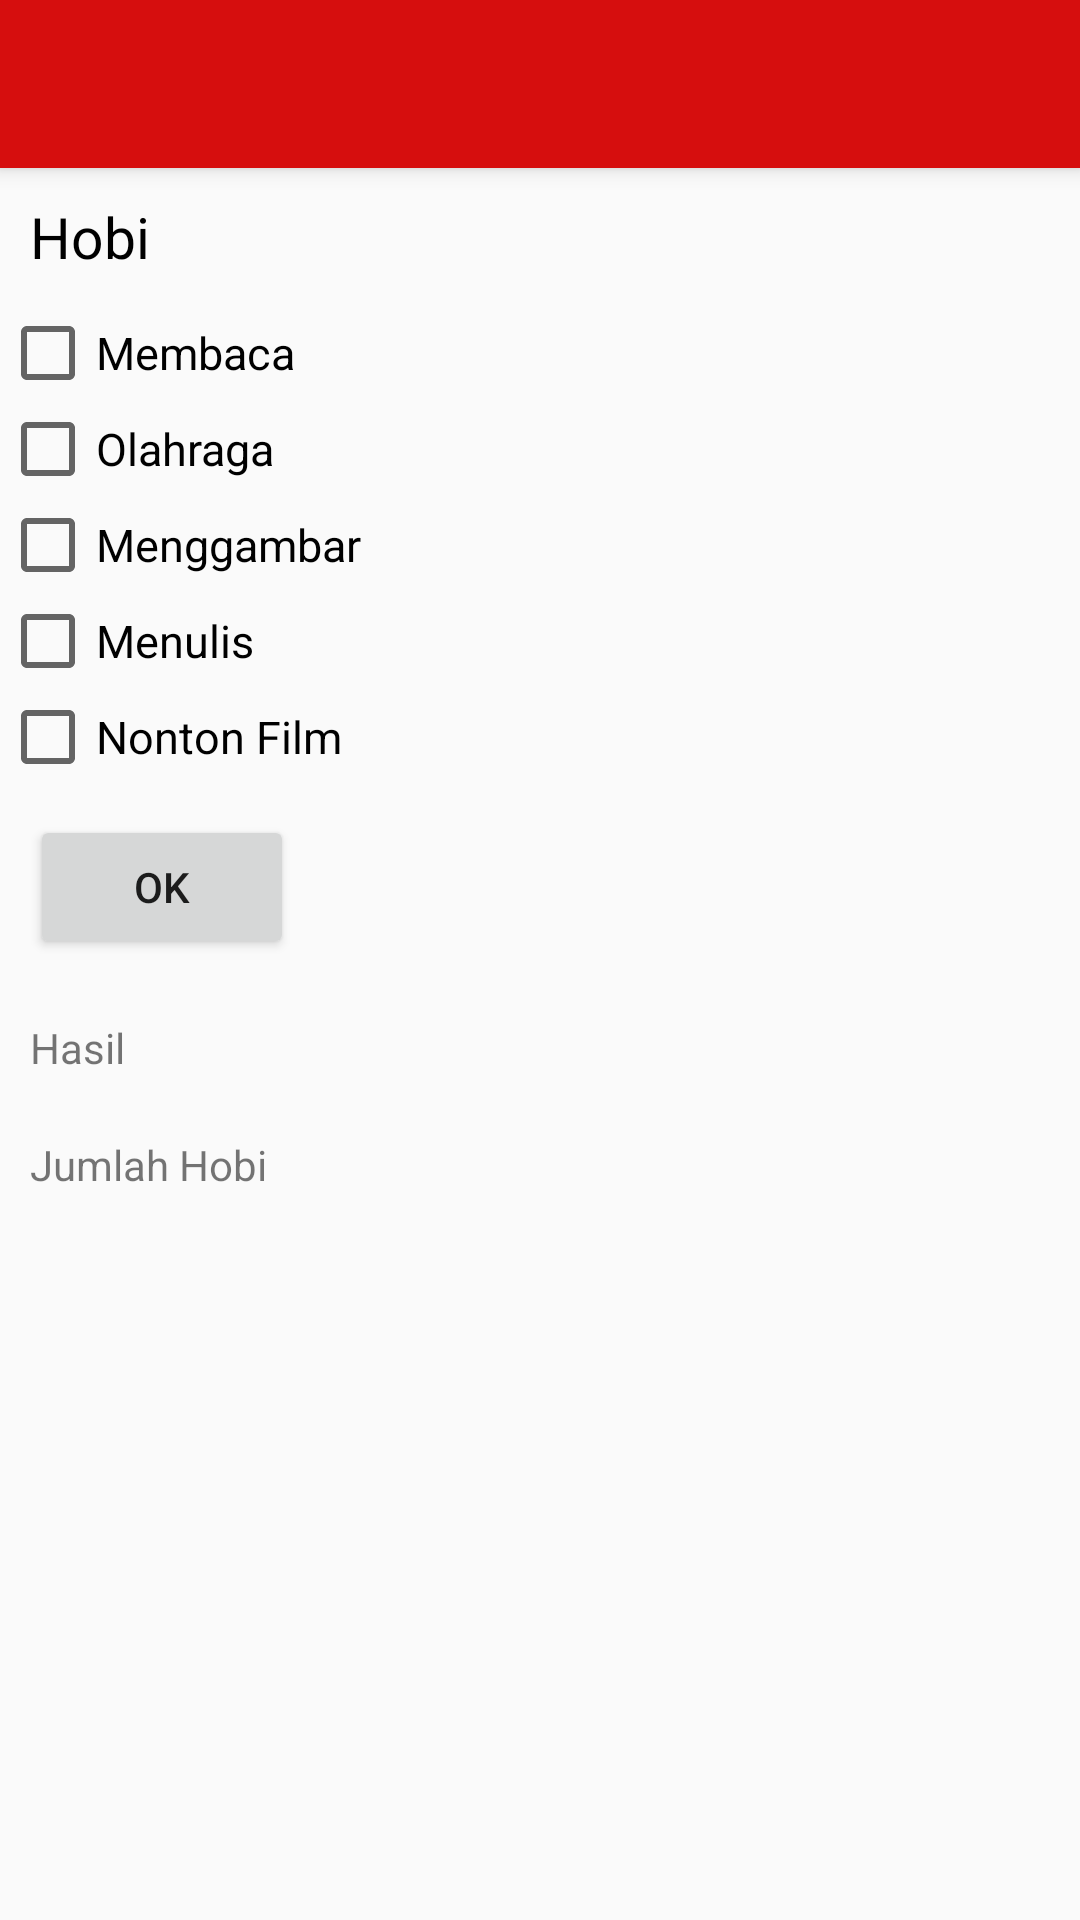

This screen was rendered from an Android layout file. Write that file and the resources it references.
<!-- AndroidManifest.xml: application theme AppTheme -->
<!-- res/layout/activity_basic4_check_box.xml -->
<?xml version="1.0" encoding="utf-8"?>
<android.support.design.widget.CoordinatorLayout xmlns:android="http://schemas.android.com/apk/res/android"
    xmlns:app="http://schemas.android.com/apk/res-auto"
    xmlns:tools="http://schemas.android.com/tools"
    android:layout_width="match_parent"
    android:layout_height="match_parent"
    tools:context="com.example.farhan.project2.Basic4CheckBox">

    <android.support.design.widget.AppBarLayout
        android:layout_width="match_parent"
        android:layout_height="wrap_content"
        android:theme="@style/AppTheme.AppBarOverlay">

        <android.support.v7.widget.Toolbar
            android:id="@+id/toolbar"
            android:layout_width="match_parent"
            android:layout_height="?attr/actionBarSize"
            android:background="?attr/colorPrimary"
            app:popupTheme="@style/AppTheme.PopupOverlay" />

    </android.support.design.widget.AppBarLayout>

    <include layout="@layout/content_basic4_check_box" />
</android.support.design.widget.CoordinatorLayout>
<!-- res/layout/content_basic4_check_box.xml (included above) -->
<?xml version="1.0" encoding="utf-8"?>
<LinearLayout xmlns:android="http://schemas.android.com/apk/res/android"
    xmlns:app="http://schemas.android.com/apk/res-auto"
    xmlns:tools="http://schemas.android.com/tools"
    android:layout_width="match_parent"
    android:layout_height="match_parent"
    app:layout_behavior="@string/appbar_scrolling_view_behavior"
    tools:context="com.example.farhan.project2.Basic4CheckBox"
    tools:showIn="@layout/activity_basic4_check_box"
    android:orientation="vertical">

    <TextView
        android:layout_width="wrap_content"
        android:layout_height="wrap_content"
        android:text="Hobi"
        android:textSize="19sp"
        android:layout_margin="10dp"
        android:textColor="@android:color/black"/>

    <CheckBox
        android:id="@+id/membaca"
        android:layout_width="wrap_content"
        android:layout_height="wrap_content"
        android:text="Membaca"
        android:textSize="15sp"/>
    <CheckBox
        android:id="@+id/olahraga"
        android:layout_width="wrap_content"
        android:layout_height="wrap_content"
        android:text="Olahraga"
        android:textSize="15sp"/>
    <CheckBox
        android:id="@+id/menggambar"
        android:layout_width="wrap_content"
        android:layout_height="wrap_content"
        android:text="Menggambar"
        android:textSize="15sp"/>
    <CheckBox
        android:id="@+id/menulis"
        android:layout_width="wrap_content"
        android:layout_height="wrap_content"
        android:text="Menulis"
        android:textSize="15sp"/>
    <CheckBox
        android:id="@+id/nonton"
        android:layout_width="wrap_content"
        android:layout_height="wrap_content"
        android:text="Nonton Film"
        android:textSize="15sp"/>

    <Button
        android:id="@+id/butonok"
        android:layout_width="wrap_content"
        android:layout_height="wrap_content"
        android:text="Ok"
        android:layout_margin="10dp"/>

    <TextView
        android:id="@+id/Hasil"
        android:layout_width="wrap_content"
        android:layout_height="wrap_content"
        tools:text="Hasil"
        android:layout_margin="10dp"/>

    <TextView
        android:id="@+id/Jumlah"
        android:layout_width="wrap_content"
        android:layout_height="wrap_content"
        tools:text="Jumlah Hobi"
        android:layout_margin="10dp"/>

</LinearLayout>
<!-- resources referenced by this layout -->
<resources>
  <style name="AppTheme.AppBarOverlay" parent="ThemeOverlay.AppCompat.Dark.ActionBar" />
  <style name="AppTheme.PopupOverlay" parent="ThemeOverlay.AppCompat.Light" />
  <style name="AppTheme" parent="Theme.AppCompat.Light.DarkActionBar">
          
          <item name="colorPrimary">#d60e0e</item>
          <item name="colorPrimaryDark">#bf0000</item>
          <item name="colorAccent">#d60e0e</item>
      </style>
</resources>
